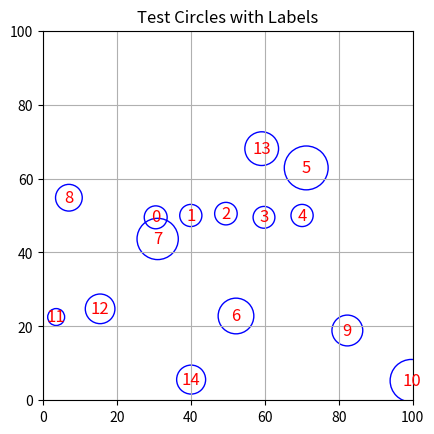

Write Python code to recreate this figure.
import matplotlib.pyplot as plt
import numpy as np
import random
from itertools import combinations
from time import time

def similar_radius(radii, tol=0.05):
    return max(radii) - min(radii) <= tol * max(radii)

def is_colinear(points, tol):
    pts = np.array(points, dtype=float)
    pts -= pts.mean(axis=0)
    _, s, _ = np.linalg.svd(pts)
    return s[1] / s[0] < tol

def is_uniform_spacing(points, tol):
    sorted_pts = sorted(points, key=lambda p: (p[0], p[1]))
    dists = [np.linalg.norm(np.array(sorted_pts[i]) - np.array(sorted_pts[i+1])) for i in range(len(points) - 1)]
    mean_d = np.mean(dists)
    return all(abs(d - mean_d) < tol * mean_d for d in dists)

def is_valid_group(group, radius_tol, linear_tol, spacing_tol):
    centers = [(x, y) for (x, y, _) in group]
    radii = [r for (_, _, r) in group]
    return similar_radius(radii, radius_tol) and is_colinear(centers, linear_tol) and is_uniform_spacing(centers, spacing_tol)

def find_valid_circles(circles, radius_tol=0.05, linear_tol=0.05, spacing_tol=0.05):
    results = []
    start = time()
    print("computing")
    for group in combinations(circles, 5):
        if is_valid_group(group, radius_tol, linear_tol, spacing_tol):
            results.append(group)
    end = time()
    print("done in", end - start, "sec")
    return results


# === Test Dataset Generation ===

def plot_circles(circles, title="Circles Visualization"):
    fig, ax = plt.subplots()
    for idx, (x, y, r) in enumerate(circles):
        circle = plt.Circle((x, y), r, fill=False, edgecolor='b')
        ax.add_patch(circle)
        ax.text(x, y, str(idx), fontsize=12, ha='center', va='center', color='r')
    ax.set_aspect('equal', 'box')
    ax.set_xlim(0, 100)
    ax.set_ylim(0, 100)
    plt.title(title)
    plt.grid(True)
    plt.show()

def generate_test_data():
    data = []

    # Valid aligned group
    base_x, base_y = 10, 20
    spacing = 10
    radius = 3
    
    data.extend([
        (20 + 10.5, 49.5, 3.1),
        (20 + 20, 50, 3),
        (20 + 29.5, 50.5, 3.05),
        (20 + 39.8, 49.5, 2.95),
        (20 + 50.1, 50, 3),
    ])
    
    # Random noise circles
    for _ in range(10):
        x = random.uniform(0, 100)
        y = random.uniform(0, 100)
        r = random.uniform(2, 6)
        data.append((x, y, r))
        
    # for i in range(5):
    #     data.append((base_x + i * spacing, base_y, radius))
        
    return data


# === Run the Test ===

def main():
    test_circles = generate_test_data()
    valid_groups = find_valid_circles(test_circles)

    # Display all circles
    plot_circles(test_circles, "Test Circles with Labels")

    # Print results
    circle_idx_map = {id(c): i for i, c in enumerate(test_circles)}
    valid_group_indices = [[circle_idx_map[id(c)] for c in group] for group in valid_groups]

    if valid_group_indices:
        print("✅ Valid groups of 5 similar, evenly spaced, aligned circles:")
        for group in valid_group_indices:
            print("Group indices:", group)
    else:
        print("❌ No valid groups found.")

if __name__ == "__main__":
    main()